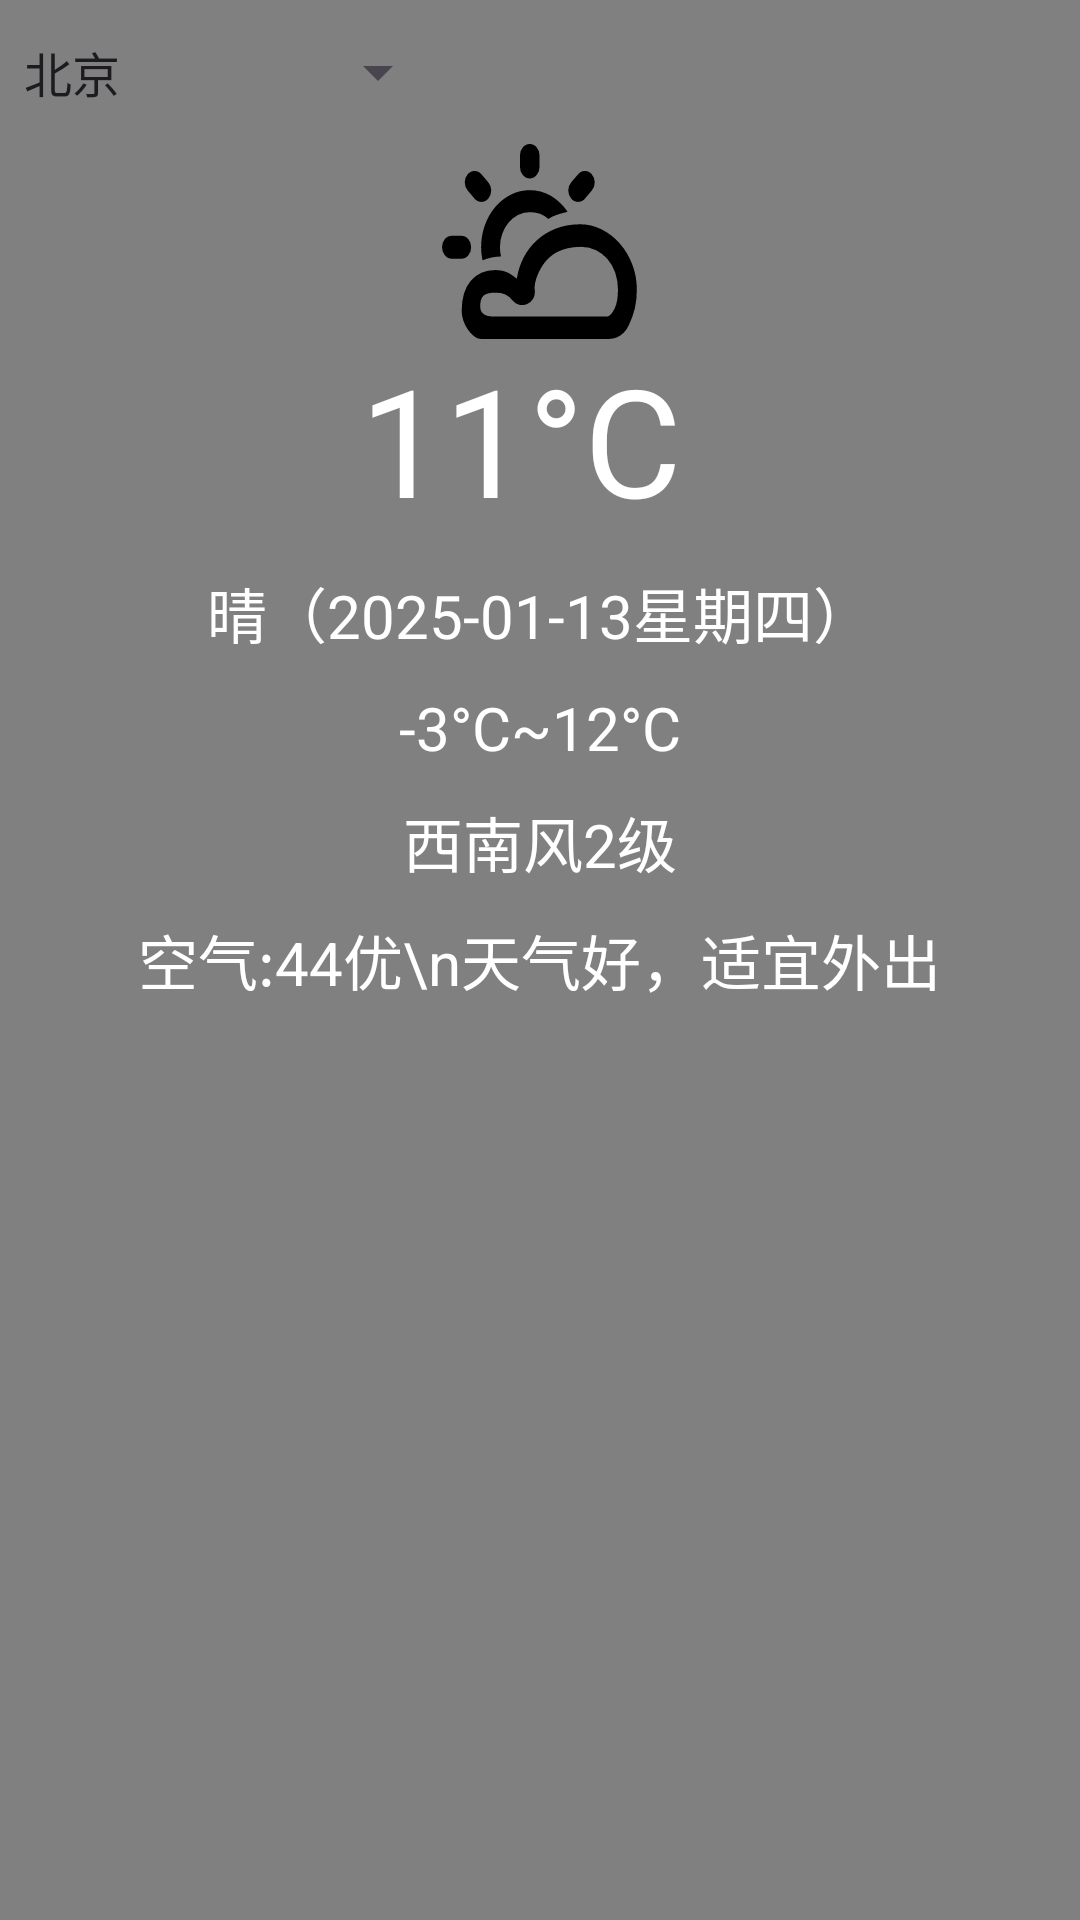

Reconstruct the res/layout file that produces this screen, plus the resources it refers to.
<!-- AndroidManifest.xml: application theme Theme._2025寒假考核 -->
<!-- res/layout/activity_main.xml -->
<?xml version="1.0" encoding="utf-8"?>
<LinearLayout xmlns:android="http://schemas.android.com/apk/res/android"
    xmlns:app="http://schemas.android.com/apk/res-auto"
    xmlns:tools="http://schemas.android.com/tools"
    android:id="@+id/main"
    android:layout_width="match_parent"
    android:layout_height="match_parent"
    android:orientation="vertical"
    android:gravity="center_horizontal"
    android:background="@color/gray"
    tools:context=".MainActivity">
    <RelativeLayout
        android:layout_width="match_parent"
        android:layout_height="wrap_content">

    <androidx.appcompat.widget.AppCompatSpinner
        android:id="@+id/sp_city"
        android:layout_width="150dp"
        android:layout_height="48dp"
        android:entries="@array/cities"
        android:spinnerMode="dropdown"
        android:popupBackground="@color/trans"
        android:overlapAnchor="false"
        android:dropDownVerticalOffset="48dp"
        />
</RelativeLayout>
    <ImageView
        android:id="@+id/iv_weather"
        android:layout_width="65dp"
        android:layout_height="65dp"
        android:background="@drawable/yun"/>
    <TextView
        android:id="@+id/tv_tem"
        android:layout_width="wrap_content"
        android:layout_height="wrap_content"
        android:textSize="50dp"
        android:text="11°C "
        android:textColor="@color/white"/>
    <TextView
        android:id="@+id/tv_weather"
        android:layout_width="wrap_content"
        android:layout_height="wrap_content"
        android:textSize="20dp"
        android:text="晴（2025-01-13星期四）"
        android:textColor="@color/white"
        android:layout_marginTop="10dp"/>
    <TextView
        android:id="@+id/tv_tem_low_high"
        android:layout_width="wrap_content"
        android:layout_height="wrap_content"
        android:textSize="20dp"
        android:text="-3°C~12°C"
        android:textColor="@color/white"
        android:layout_marginTop="10dp"/>
    <TextView
        android:id="@+id/tv_win"
        android:layout_width="wrap_content"
        android:layout_height="wrap_content"
        android:textSize="20dp"
        android:text="西南风2级"
        android:textColor="@color/white"
        android:layout_marginTop="10dp"/>
    <TextView
        android:id="@+id/tv_air"
        android:layout_width="wrap_content"
        android:layout_height="wrap_content"
        android:textSize="20dp"
        android:text="空气:44优\n天气好，适宜外出"
        android:textColor="@color/white"
        android:layout_marginTop="10dp"/>
    <androidx.recyclerview.widget.RecyclerView
        android:id="@+id/rlv_future_weather"
        android:layout_width="match_parent"
        android:layout_height="match_parent"/>

</LinearLayout>
<!-- resources referenced by this layout -->
<resources>
  <string-array name="cities">
          <item>北京</item>
          <item>天津</item>
          <item>哈尔滨</item>
          <item>沈阳</item>
          <item>石家庄</item>
          <item>兰州</item>
          <item>西安</item>
          <item>郑州</item>
          <item>太原</item>
          <item>长沙</item>
          <item>南京</item>
          <item>贵阳</item>
          <item>杭州</item>
          <item>广州</item>
          <item>台北</item>
          <item>上海</item>
          <item>重庆</item>
          <item>长春</item>
          <item>呼和浩特</item>
          <item>乌鲁木齐</item>
          <item>西宁</item>
          <item>银川</item>
          <item>济南</item>
          <item>合肥</item>
          <item>武汉</item>
          <item>成都</item>
          <item>拉萨</item>
          <item>昆明</item>
          <item>南昌</item>
          <item>福州</item>
          <item>海口</item>
          <item>澳门</item>
  
      </string-array>
  <color name="gray">#808080</color>
  <color name="trans">#00000000</color>
  <color name="white">#FFFFFF</color>
  <!-- drawable yun (drawable) -->
  <vector xmlns:android="http://schemas.android.com/apk/res/android"
      android:width="100dp"
      android:height="60dp"
      android:viewportWidth="1204"
      android:viewportHeight="1024">
    <path
        android:fillColor="#FF000000"
        android:pathData="M882.5,286.8q-17.3,17.3 -42.3,17.3t-42.3,-17.3q-18.3,-18.3 -18.3,-42.8t18.3,-42.8l42.3,-42.3q17.3,-17.3 42.3,-17.3t42.3,17.3q18.3,17.3 18.3,42.3t-18.3,43.3zM250.2,611.1q-3.8,-16.4 -6.3,-33.7t-2.4,-35.6q0,-61.6 23.6,-116.5t64.5,-95.3 95.3,-64 116.9,-23.6q72.2,0 132.3,30.8t101.5,82.8q-31.8,6.7 -61.6,14.4t-57.7,23.1q-24.1,-19.2 -52.5,-27.4t-62.1,-8.2q-38.5,0 -71.7,14.4t-58.2,39.5 -39.5,58.7 -14.4,71.2q0,27.9 6.7,49.1 -30.8,0 -58.7,5.3t-55.8,14.9zM541.8,180.9q-25,0 -42.8,-17.8t-17.8,-42.8l0,-59.7q0,-25 17.8,-42.8t42.8,-17.8 42.8,17.8 17.8,42.8l0,59.7q0,25 -17.8,42.8t-42.8,17.8zM158.8,244.5q-18.3,-18.3 -18.3,-43.3t18.3,-42.3q17.3,-17.3 42.3,-17.3t42.3,17.3l42.3,42.3q18.3,18.3 18.3,42.8t-18.3,42.8q-17.3,17.3 -42.3,17.3t-42.3,-17.3zM853.7,421.5q69.3,0 132.8,27.4t111.6,74.1 76.5,109.2 28.4,131.8q0,56.8 -12.5,100.1t-37.5,88.5q-12.5,22.1 -27.9,35.6t-32.2,21.7 -34.2,11.1 -34.6,2.9l-783.4,0q-21.2,0 -42.3,-14t-38.5,-35.1 -27.9,-47.2 -10.6,-50q0,-103.9 56.8,-159.8t150.1,-55.8q22.1,0 39.5,2.9t32.2,8.2 29.8,14 32.2,20.2q10.6,-59.7 42.3,-111.6t82.3,-90.9 117.9,-61.1 149.2,-22.1zM1024,905.6q22.1,-6.7 42.3,-42.3t20.2,-99.1q0,-48.1 -17.3,-89.5t-48.1,-71.2 -72.2,-46.7 -89.5,-16.8 -84.2,7.7 -63,19.2 -45.2,26 -30.8,26.9q-12.5,13.5 -25,31.8t-22.1,38.5 -14.4,40.4 -1.9,35.6q3.8,27.9 -10.6,47.2t-37.1,27.4 -47.6,3.8 -42.3,-23.6 -41.9,-29.8 -61.1,-10.6q-29.8,0 -48.6,4.3t-29.4,13.5 -14.4,23.1 -3.8,32.2q0,15.4 6.7,25.5t17.8,15.9 24.5,8.2 26.9,2.4l712.2,0zM180,541.8q0,25 -17.3,42.8t-42.3,17.8l-60.6,0q-25,0 -42.3,-17.8t-17.3,-42.8 17.3,-42.3 42.3,-17.3l60.6,0q25,0 42.3,17.3t17.3,42.3z"/>
  </vector>
  <style name="Theme._2025寒假考核" parent="Base.Theme._2025寒假考核" />
  <style name="Base.Theme._2025寒假考核" parent="Theme.Material3.DayNight.NoActionBar">
          
          
          <item name="android:windowFullscreen">true</item>
      </style>
</resources>
